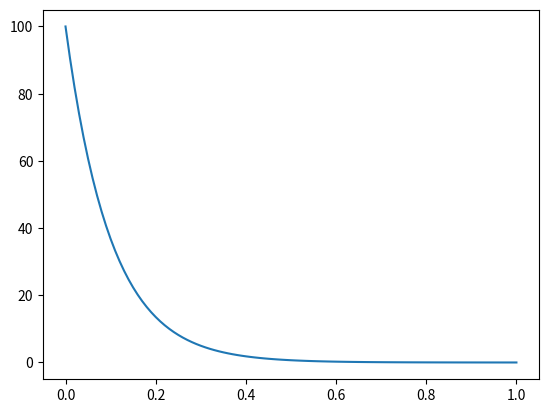

Here is the Python script that generated this plot:
# Input arguments: u(x), n

from math import *
import matplotlib.pyplot as plt

x0 = 0.0
xn = 1.0
n = 100
h = (xn - x0)/(n)

def func(z):
    return 100.0*exp(-10.0*z)

x = []
f = []
d_tilde = []

for i in range (0, n+1):
    xi = x0 + h*i
    x.append(xi)
    fi = func(xi)
    f.append(fi)
    d = fi*h**2
    d_tilde.append(d)

print (x[n])
print(h)
print (d_tilde)
#print (f)
plt.plot(x, f)
plt.show()
